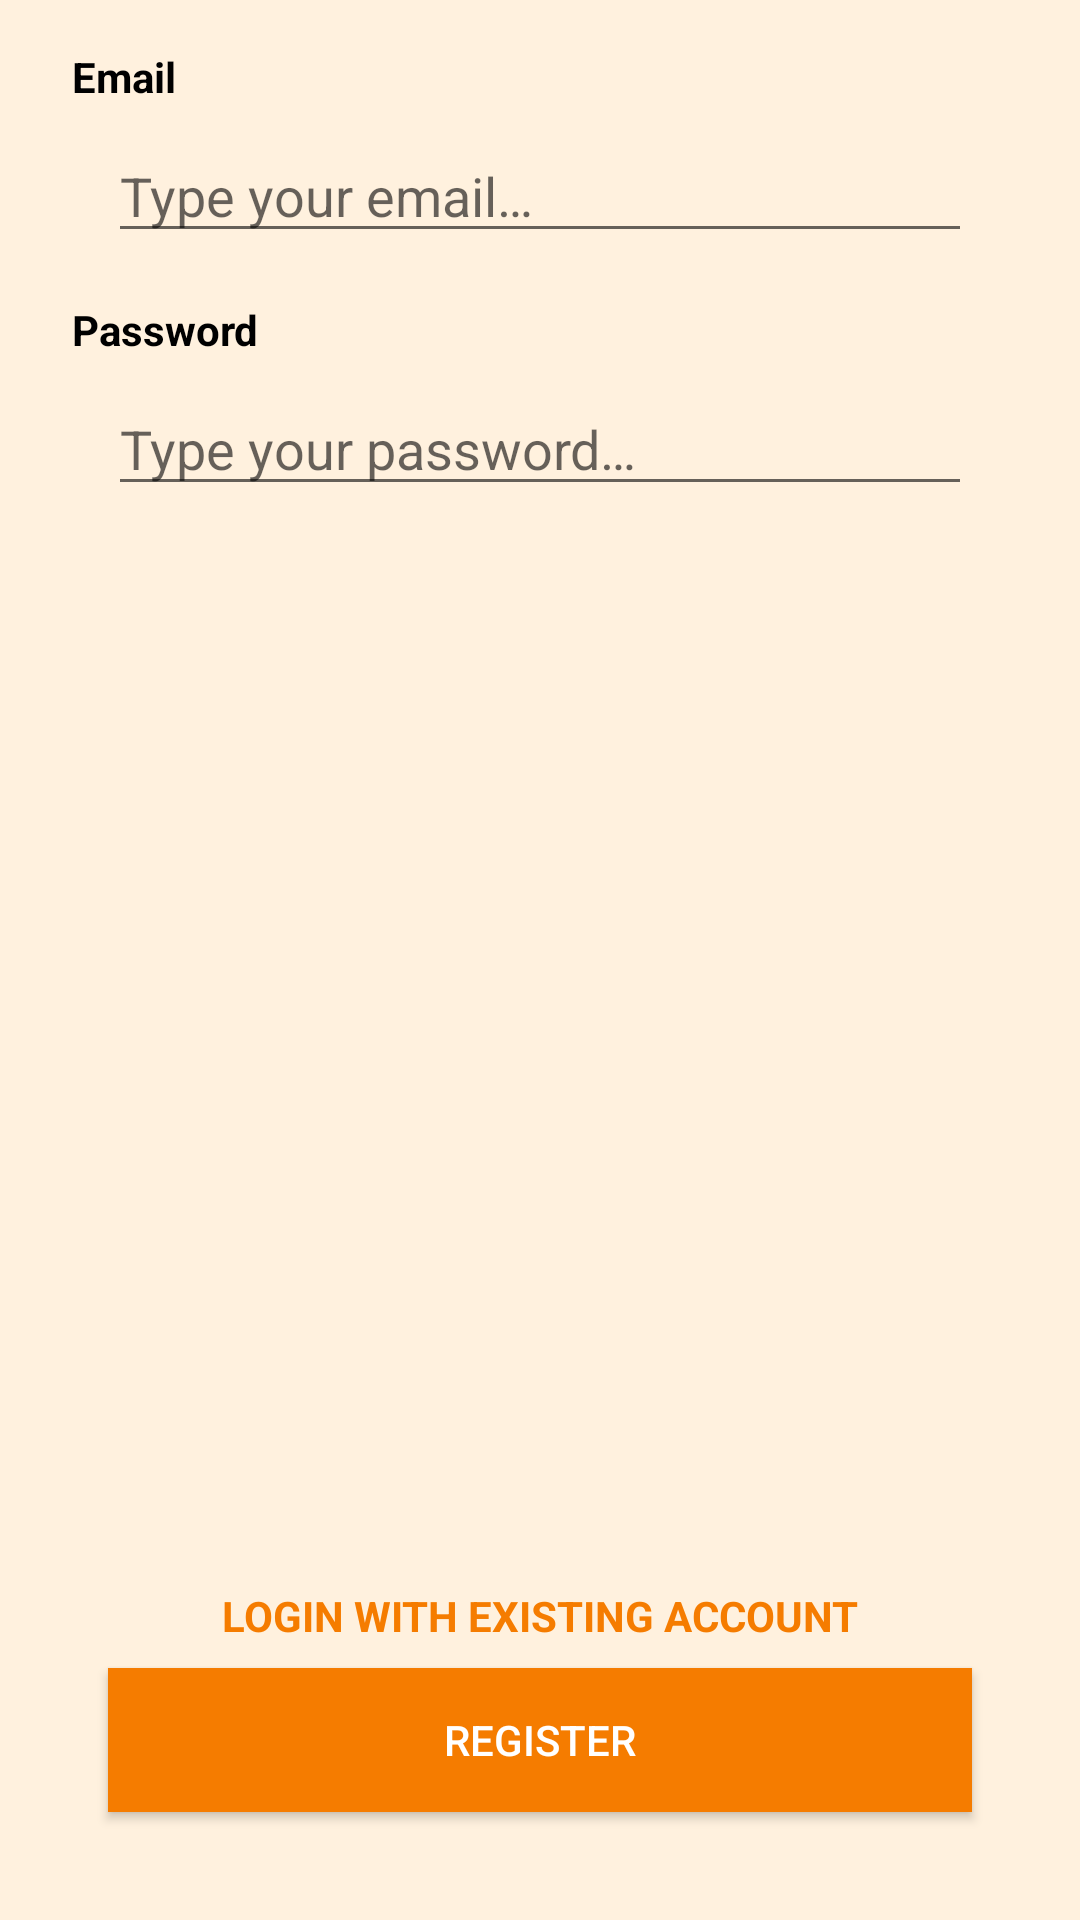

Write the Android layout XML for this screen, with the resource values it uses.
<!-- AndroidManifest.xml: application theme AppTheme.NoActionBar -->
<!-- res/layout/fragment_login.xml -->
<?xml version="1.0" encoding="utf-8"?>
<layout xmlns:android="http://schemas.android.com/apk/res/android"
    xmlns:app="http://schemas.android.com/apk/res-auto"
    xmlns:tools="http://schemas.android.com/tools"
    tools:context=".ui.login.LoginFragment">

    <androidx.constraintlayout.widget.ConstraintLayout
        android:layout_width="match_parent"
        android:layout_height="match_parent"
        android:background="@color/colorBackground">

        <TextView
            android:id="@+id/email_header"
            style="@style/HeaderStyle"
            android:layout_width="wrap_content"
            android:layout_height="wrap_content"
            android:layout_marginStart="24dp"
            android:layout_marginTop="16dp"
            android:text="@string/login_email_header"
            app:layout_constraintEnd_toEndOf="parent"
            app:layout_constraintHorizontal_bias="0.0"
            app:layout_constraintStart_toStartOf="parent"
            app:layout_constraintTop_toTopOf="parent" />

        <EditText
            android:id="@+id/email_text_field"
            style="@style/DescriptionStyle"
            android:layout_width="0dp"
            android:layout_height="wrap_content"
            android:layout_marginStart="36dp"
            android:layout_marginTop="8dp"
            android:layout_marginEnd="36dp"
            android:autofillHints="email"
            android:hint="@string/login_email_field_hint"
            android:inputType="textEmailAddress"
            app:layout_constraintEnd_toEndOf="parent"
            app:layout_constraintStart_toStartOf="parent"
            app:layout_constraintTop_toBottomOf="@id/email_header" />

        <TextView
            android:id="@+id/password_header"
            style="@style/HeaderStyle"
            android:layout_width="wrap_content"
            android:layout_height="wrap_content"
            android:layout_marginStart="24dp"
            android:layout_marginTop="16dp"
            android:text="@string/login_password_header"
            app:layout_constraintEnd_toEndOf="parent"
            app:layout_constraintHorizontal_bias="0.0"
            app:layout_constraintStart_toStartOf="parent"
            app:layout_constraintTop_toBottomOf="@id/email_text_field" />

        <EditText
            android:id="@+id/password_text_field"
            style="@style/DescriptionStyle"
            android:layout_width="0dp"
            android:layout_height="wrap_content"
            android:layout_marginStart="36dp"
            android:layout_marginTop="8dp"
            android:layout_marginEnd="36dp"
            android:autofillHints="password"
            android:hint="@string/login_password_field_hint"
            android:inputType="textPassword"
            app:layout_constraintEnd_toEndOf="parent"
            app:layout_constraintStart_toStartOf="parent"
            app:layout_constraintTop_toBottomOf="@id/password_header" />

        <TextView
            android:id="@+id/login_with_existing_account_button"
            style="@style/TextViewButtonStyle"
            android:layout_width="wrap_content"
            android:layout_height="wrap_content"
            android:layout_marginStart="36dp"
            android:layout_marginEnd="36dp"
            android:layout_marginBottom="8dp"
            android:text="@string/login_login_existing_account_button"
            app:layout_constraintBottom_toTopOf="@id/register_button"
            app:layout_constraintEnd_toEndOf="parent"
            app:layout_constraintStart_toStartOf="parent" />

        <Button
            android:id="@+id/register_button"
            style="@style/ButtonStyle"
            android:layout_width="0dp"
            android:layout_height="wrap_content"
            android:layout_marginStart="36dp"
            android:layout_marginEnd="36dp"
            android:layout_marginBottom="36dp"
            android:text="@string/login_register_button"
            app:layout_constraintBottom_toBottomOf="parent"
            app:layout_constraintEnd_toEndOf="parent"
            app:layout_constraintStart_toStartOf="parent" />

    </androidx.constraintlayout.widget.ConstraintLayout>
</layout>
<!-- resources referenced by this layout -->
<resources>
  <color name="colorBackground">#FFF1DE</color>
  <string name="login_email_field_hint">Type your email…</string>
  <string name="login_email_header">Email</string>
  <string name="login_login_existing_account_button">Login with existing account</string>
  <string name="login_password_field_hint">Type your password…</string>
  <string name="login_password_header">Password</string>
  <string name="login_register_button">Register</string>
  <style name="ButtonStyle" parent="Widget.AppCompat.Button">
          <item name="android:textColor">@color/colorWhite</item>
          <item name="android:background">@color/colorAccent</item>
      </style>
  <style name="DescriptionStyle">
          <item name="android:textColor">@color/colorBlack</item>
      </style>
  <style name="HeaderStyle">
          <item name="android:textStyle">bold</item>
          <item name="android:textColor">@color/colorBlack</item>
      </style>
  <style name="TextViewButtonStyle" parent="Widget.AppCompat.TextView">
          <item name="android:textColor">@color/colorAccent</item>
          <item name="android:background">?attr/selectableItemBackground</item>
          <item name="textAllCaps">true</item>
          <item name="android:textAlignment">center</item>
          <item name="android:textStyle">bold</item>
      </style>
  <style name="AppTheme.NoActionBar">
          <item name="windowActionBar">false</item>
          <item name="windowNoTitle">true</item>
      </style>
  <color name="colorWhite">#FFFFFF</color>
  <color name="colorAccent">#F57C00</color>
  <color name="colorBlack">#000000</color>
</resources>
